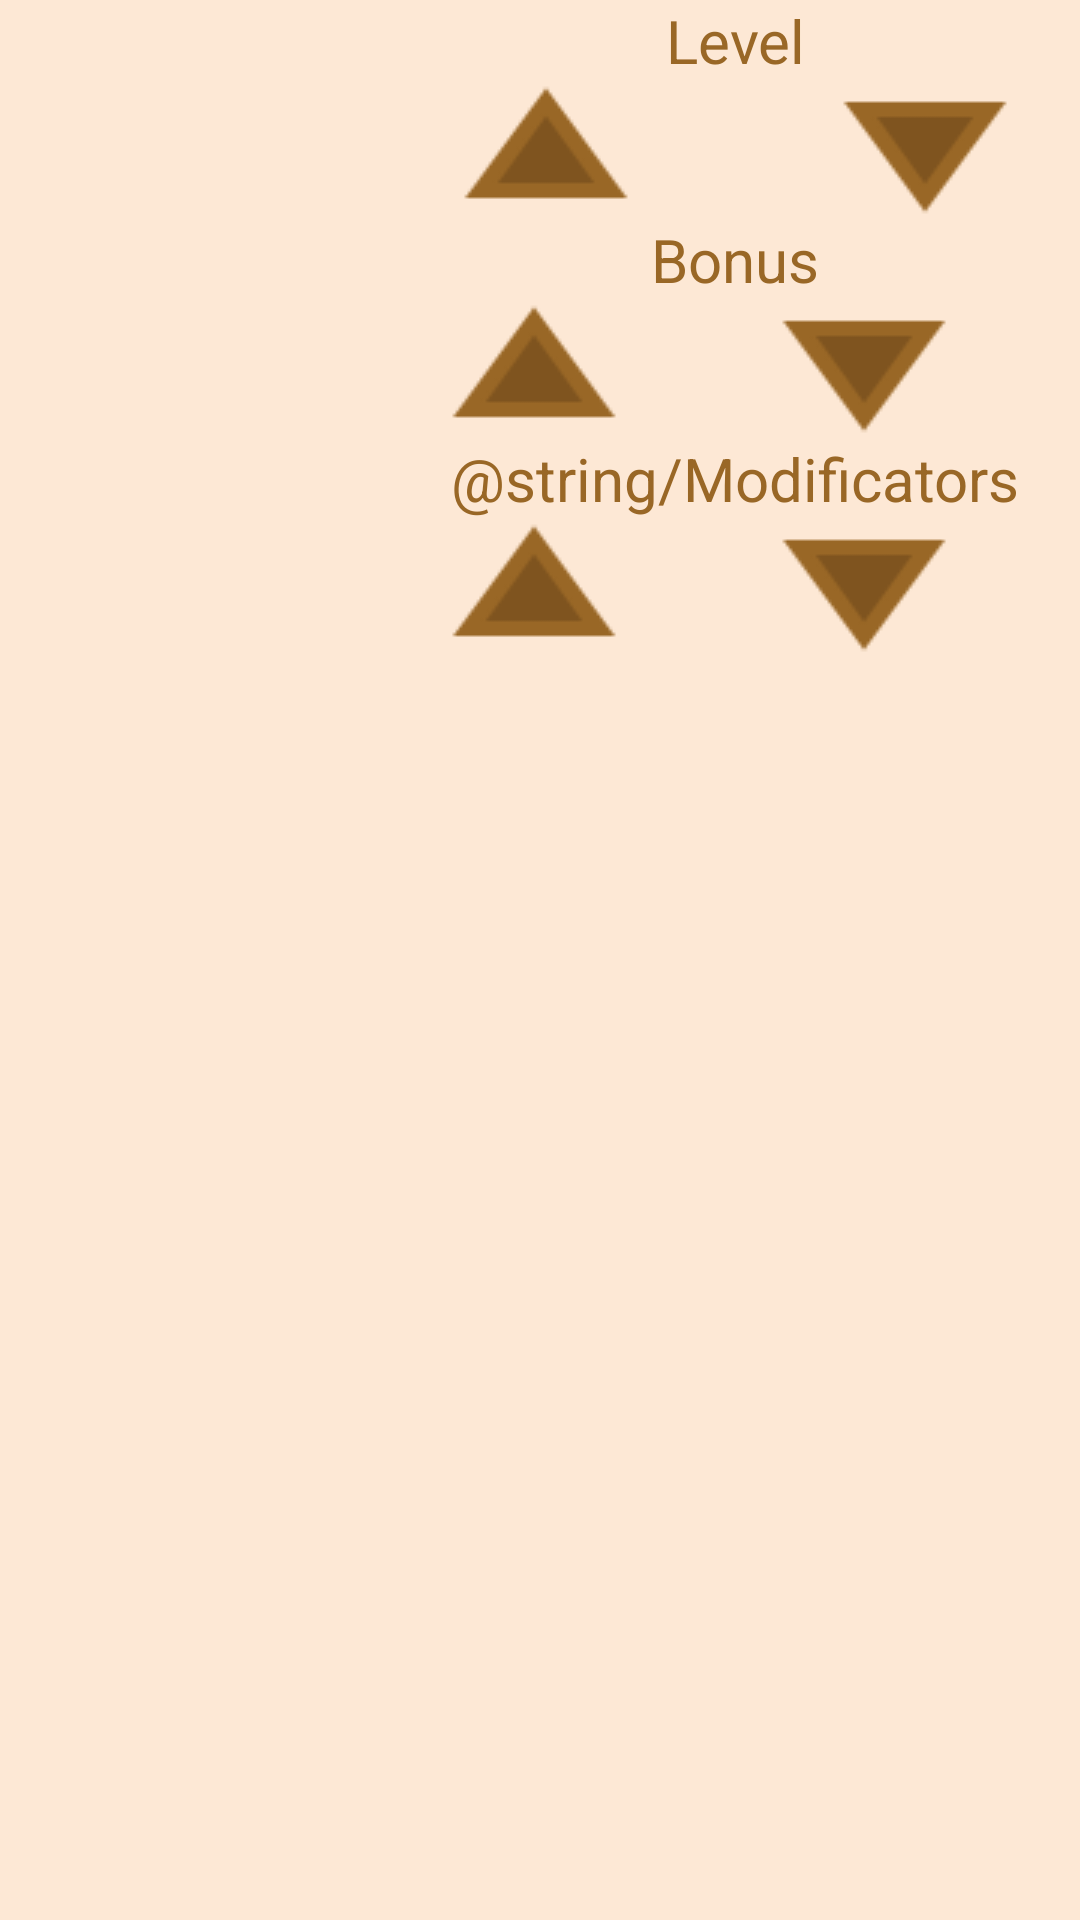

This screen was rendered from an Android layout file. Write that file and the resources it references.
<!-- AndroidManifest.xml: application theme AppTheme -->
<!-- res/layout/fragment_battle.xml -->
<FrameLayout xmlns:android="http://schemas.android.com/apk/res/android"
    xmlns:app="http://schemas.android.com/apk/res-auto"
    xmlns:tools="http://schemas.android.com/tools"
    android:layout_width="match_parent"
    android:layout_height="match_parent"
    android:background="@color/color_background"
    tools:context="com.example.osads.mlcplus.BattleFragment">

    

    <RelativeLayout
        android:layout_width="match_parent"
        android:layout_height="wrap_content">

        <LinearLayout
            android:id="@+id/linearLayout2"
            android:layout_width="wrap_content"
            android:layout_height="wrap_content"
            android:layout_alignParentRight="true"
            android:layout_marginEnd="20dp"
            android:orientation="vertical"
            app:layout_constraintHorizontal_bias="1.0"
            app:layout_constraintTop_toTopOf="@+id/image_view_player">

            <TextView
                android:id="@+id/battle_text_view_level"
                android:layout_width="match_parent"
                android:layout_height="27dp"
                android:layout_weight="1"
                android:gravity="center"
                android:text="@string/level"
                android:textColor="@color/colorPrimary"
                android:textSize="20sp"
                tools:layout_editor_absoluteX="231dp"
                tools:layout_editor_absoluteY="102dp" />

            <LinearLayout
                android:layout_width="match_parent"
                android:layout_height="match_parent"
                android:orientation="horizontal"
                tools:layout_editor_absoluteX="179dp"
                tools:layout_editor_absoluteY="379dp">

                <ImageButton
                    android:id="@+id/battle_button_level_up"
                    style="@android:style/Widget.DeviceDefault.Button.Borderless"
                    android:layout_width="55dp"
                    android:layout_height="46dp"
                    android:layout_weight="1"
                    android:background="@color/color_background"
                    android:backgroundTint="@color/color_background"
                    android:src="@drawable/up" />

                <TextView
                    android:id="@+id/battle_field_level"
                    android:layout_width="55dp"
                    android:layout_height="match_parent"
                    android:layout_weight="1"
                    android:gravity="center"
                    android:textColor="@color/colorPrimary"
                    android:textSize="24sp" />

                <ImageButton
                    android:id="@+id/battle_button_level_down"
                    android:layout_width="55dp"
                    android:layout_height="46dp"
                    android:layout_weight="1"
                    android:background="@color/color_background"
                    android:src="@drawable/down" />

            </LinearLayout>

            <TextView
                android:id="@+id/battle_text_view_bonus"
                android:layout_width="match_parent"
                android:layout_height="wrap_content"
                android:layout_weight="1"
                android:gravity="center"
                android:text="@string/bonus"
                android:textColor="@color/colorPrimary"
                android:textSize="20sp"
                tools:layout_editor_absoluteX="233dp"
                tools:layout_editor_absoluteY="151dp" />

            <LinearLayout
                android:layout_width="match_parent"
                android:layout_height="match_parent"
                android:layout_weight="1"
                android:orientation="horizontal"
                tools:layout_editor_absoluteX="179dp"
                tools:layout_editor_absoluteY="379dp">

                <ImageButton
                    android:id="@+id/battle_button_bonus_up"
                    android:layout_width="55dp"
                    android:layout_height="46dp"
                    android:background="@color/color_background"
                    android:src="@drawable/up" />

                <TextView
                    android:id="@+id/battle_field_bonus"
                    android:layout_width="55dp"
                    android:layout_height="match_parent"
                    android:gravity="center"
                    android:textColor="@color/colorPrimary"
                    android:textSize="24sp" />

                <ImageButton
                    android:id="@+id/battle_button_bonus_down"
                    android:layout_width="55dp"
                    android:layout_height="46dp"
                    android:background="@color/color_background"
                    android:src="@drawable/down" />

            </LinearLayout>

            <TextView
                android:id="@+id/battle_text_view_modificators"
                android:layout_width="match_parent"
                android:layout_height="27dp"
                android:layout_weight="1"
                android:gravity="center"
                android:text="@string/Modificators"
                android:textSize="20sp"
                tools:layout_editor_absoluteX="231dp"
                tools:layout_editor_absoluteY="102dp" />

            <LinearLayout
                android:layout_width="match_parent"
                android:layout_height="match_parent"
                android:layout_weight="1"
                android:orientation="horizontal"
                tools:layout_editor_absoluteX="179dp"
                tools:layout_editor_absoluteY="379dp">

                <ImageButton
                    android:id="@+id/battle_button_modificator_up"
                    style="@android:style/Widget.DeviceDefault.Button.Borderless"
                    android:layout_width="55dp"
                    android:layout_height="46dp"
                    android:background="@color/color_background"
                    android:src="@drawable/up" />

                <TextView
                    android:id="@+id/battle_field_modificators"
                    android:layout_width="55dp"
                    android:layout_height="match_parent"
                    android:gravity="center"
                    android:textColor="@color/colorPrimary"
                    android:textSize="24sp" />

                <ImageButton
                    android:id="@+id/battle_button_modificator_down"
                    android:layout_width="55dp"
                    android:layout_height="46dp"
                    android:background="@color/color_background"
                    android:src="@drawable/down" />

            </LinearLayout>

        </LinearLayout>
    </RelativeLayout>
</FrameLayout>
<!-- resources referenced by this layout -->
<resources>
  <color name="colorPrimary">#996726</color>
  <color name="color_background">#fde8d5</color>
  <!-- drawable down: png bitmap (drawable, 1113 bytes) -->
  <!-- drawable up: png bitmap (drawable, 1127 bytes) -->
  <string name="bonus">Bonus</string>
  <string name="level">Level</string>
  <style name="AppTheme" parent="Theme.AppCompat.Light.DarkActionBar">
          
          <item name="colorPrimary">@color/colorPrimary</item>
          <item name="colorPrimaryDark">@color/colorPrimaryDark</item>
          <item name="colorAccent">@color/colorAccent</item>
          <item name="android:itemBackground">@color/color_background</item>
          <item name="android:textColor">@color/colorPrimary</item>
  
      </style>
  <color name="colorPrimaryDark">#996726</color>
  <color name="colorAccent">#996726</color>
</resources>
